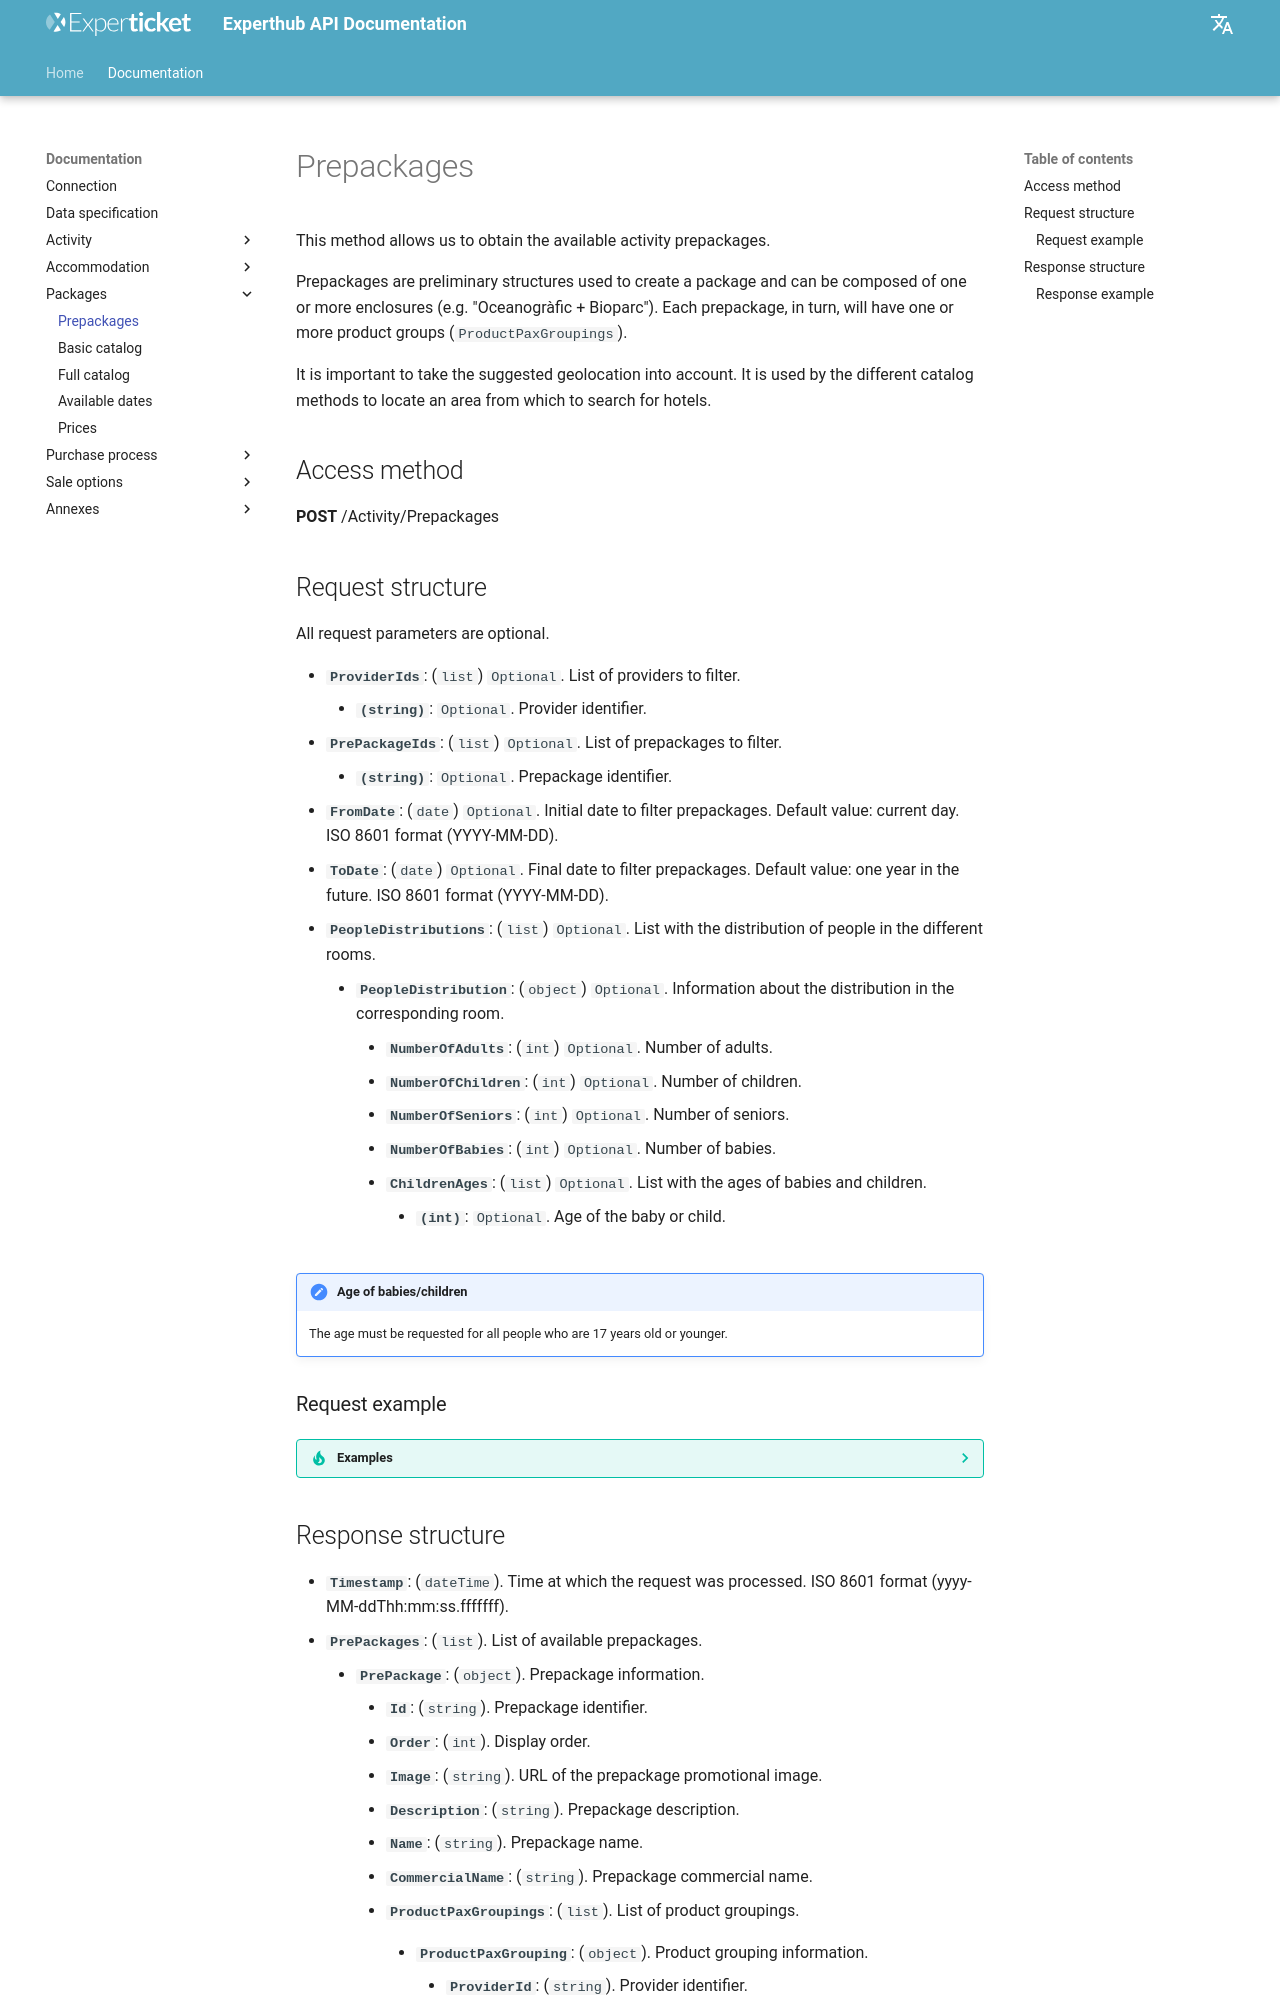

repository: Experticket/experthubApiDocs · page: en/docs/package/prePackage/index.html · generator: mkdocs

# Prepackages

This method allows us to obtain the available activity prepackages.

Prepackages are preliminary structures used to create a package and can be composed of one or more enclosures (e.g. "Oceanogràfic + Bioparc"). Each prepackage, in turn, will have one or more product groups (`ProductPaxGroupings`).

It is important to take the suggested geolocation into account. It is used by the different catalog methods to locate an area from which to search for hotels.

## Access method

**POST** /Activity/Prepackages

## Request structure

All request parameters are optional.

- **``ProviderIds``**: (``list``) ``Optional``. List of providers to filter.
    - **``(string)``**: ``Optional``. Provider identifier.
- **``PrePackageIds``**: (``list``) ``Optional``. List of prepackages to filter.
    - **``(string)``**: ``Optional``. Prepackage identifier.
- **``FromDate``**: (``date``) ``Optional``. Initial date to filter prepackages. Default value: current day. ISO 8601 format (YYYY-MM-DD).
- **``ToDate``**: (``date``) ``Optional``. Final date to filter prepackages. Default value: one year in the future. ISO 8601 format (YYYY-MM-DD).
- **``PeopleDistributions``**: (``list``) ``Optional``. List with the distribution of people in the different rooms.
    - **``PeopleDistribution``**: (``object``) ``Optional``. Information about the distribution in the corresponding room.
        - **``NumberOfAdults``**: (``int``) ``Optional``. Number of adults.
        - **``NumberOfChildren``**: (``int``) ``Optional``. Number of children.
        - **``NumberOfSeniors``**: (``int``) ``Optional``. Number of seniors.
        - **``NumberOfBabies``**: (``int``) ``Optional``. Number of babies.
        - **``ChildrenAges``**: (``list``) ``Optional``. List with the ages of babies and children.
            - **``(int)``**: ``Optional``. Age of the baby or child.

!!! caution "Age of babies/children"
    The age must be requested for all people who are 17 years old or younger.

### Request example

--8<-- "includes/examples/package/prepackageQueryExamples.md"
